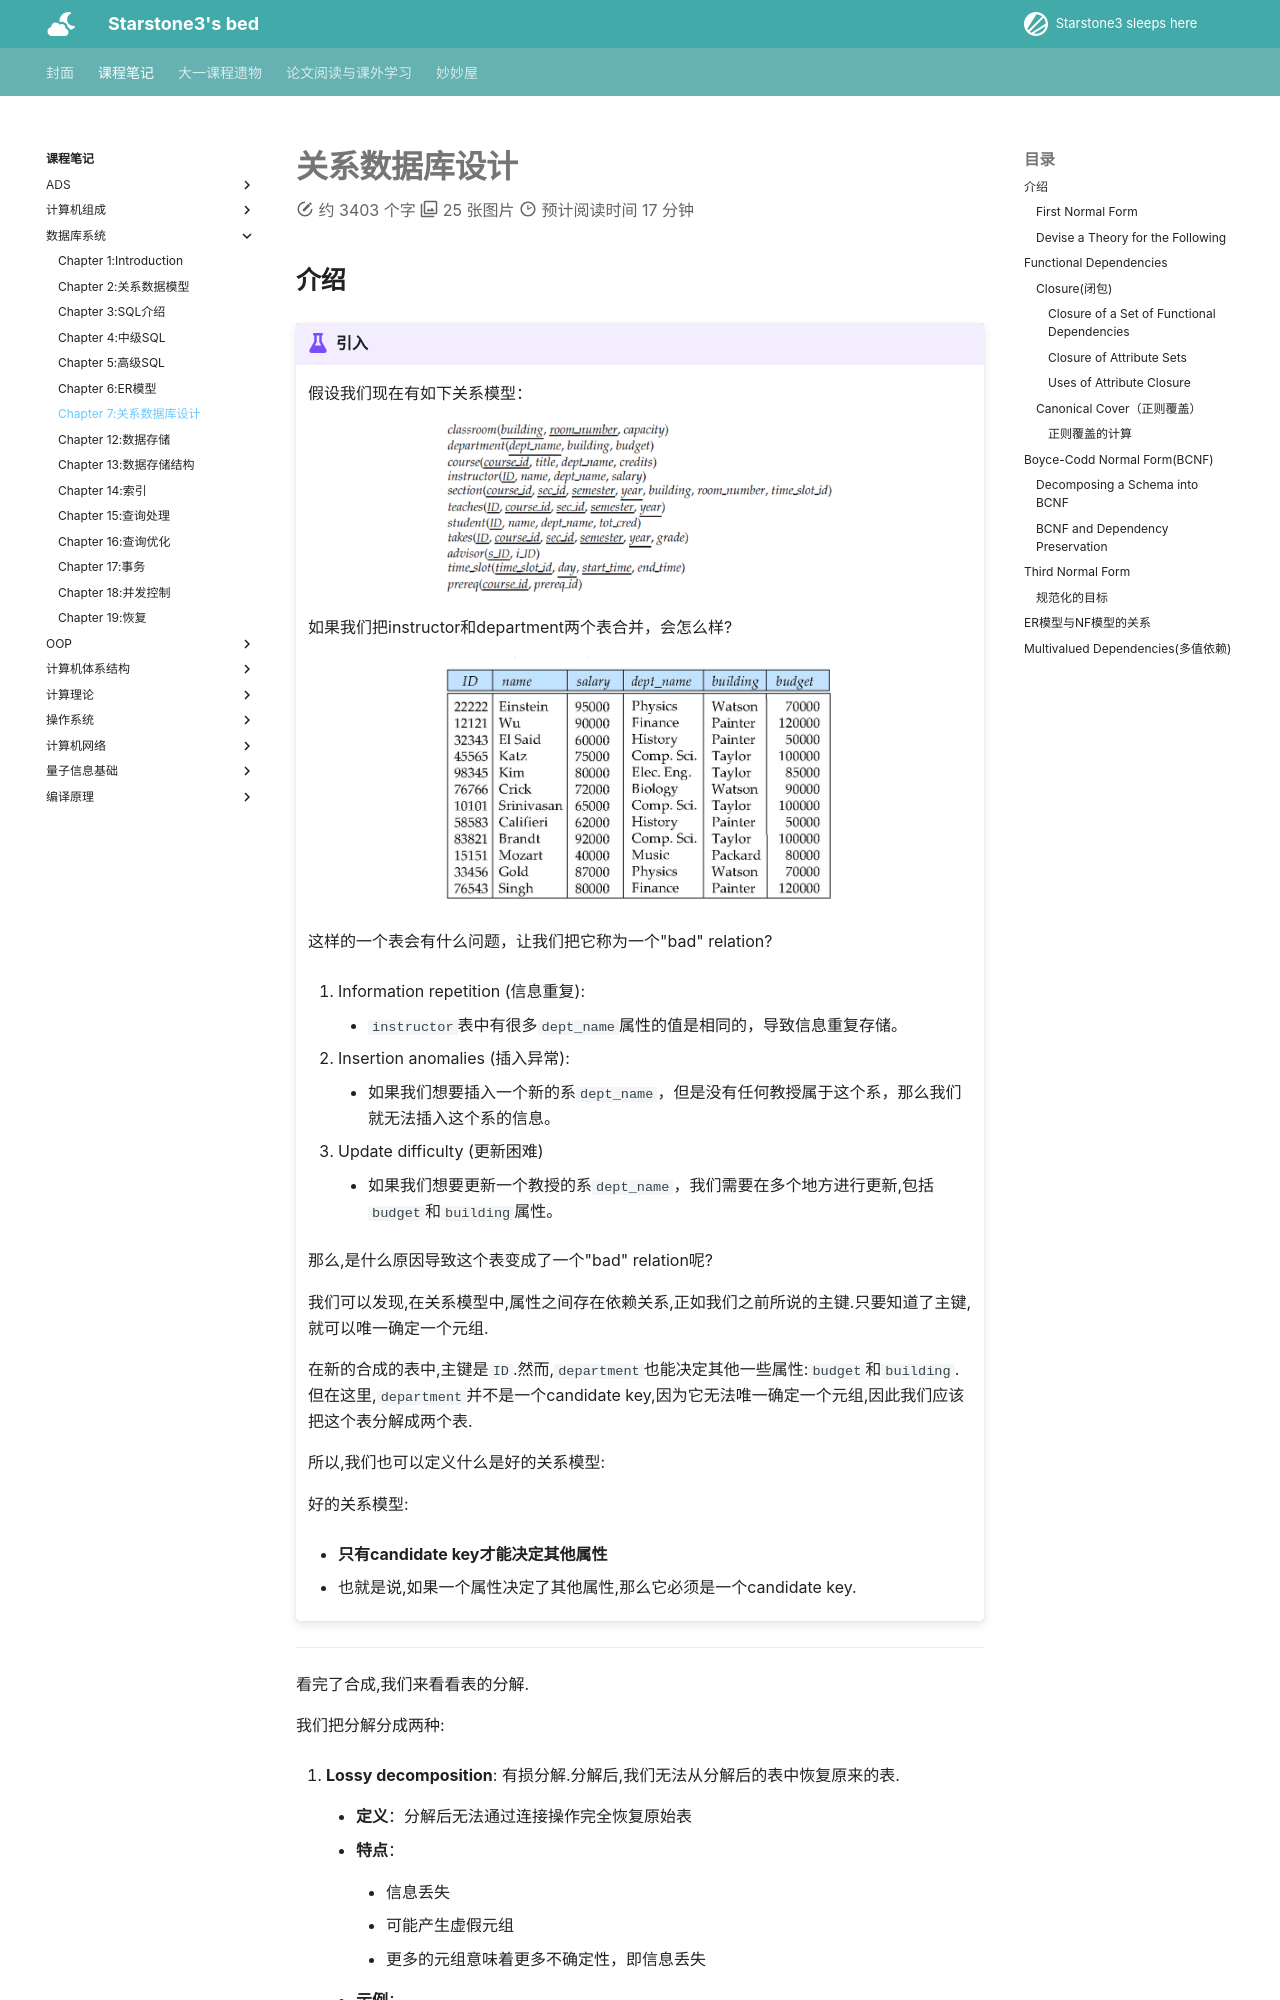

repository: starstone3/starstone3.github.io · page: incourse/db/ch7/index.html · generator: mkdocs

---
comments: true
---

# 关系数据库设计

## 介绍

!!! example "引入"
    假设我们现在有如下关系模型：

    <div align="center">
    <img src="../../../image/i156.png" width="60%">
    </div>

    如果我们把instructor和department两个表合并，会怎么样?

    <div align="center">
    <img src="../../../image/i157.png" width="60%">
    </div>

    这样的一个表会有什么问题，让我们把它称为一个"bad" relation?

    1. Information repetition (信息重复):
        - `instructor`表中有很多`dept_name`属性的值是相同的，导致信息重复存储。

    2. Insertion anomalies (插入异常):
        - 如果我们想要插入一个新的系`dept_name`，但是没有任何教授属于这个系，那么我们就无法插入这个系的信息。

    3. Update difficulty (更新困难)
        - 如果我们想要更新一个教授的系`dept_name`，我们需要在多个地方进行更新,包括`budget`和`building`属性。

    那么,是什么原因导致这个表变成了一个"bad" relation呢?

    我们可以发现,在关系模型中,属性之间存在依赖关系,正如我们之前所说的主键.只要知道了主键,就可以唯一确定一个元组.

    在新的合成的表中,主键是`ID`.然而,`department`也能决定其他一些属性:`budget`和`building`.但在这里,`department`并不是一个candidate key,因为它无法唯一确定一个元组,因此我们应该把这个表分解成两个表.

    所以,我们也可以定义什么是好的关系模型:

    好的关系模型:

    
    - **只有candidate key才能决定其他属性**
    
    - 也就是说,如果一个属性决定了其他属性,那么它必须是一个candidate key.

---

看完了合成,我们来看看表的分解.

我们把分解分成两种:

1. **Lossy decomposition**: 有损分解.分解后,我们无法从分解后的表中恢复原来的表.

    - **定义**：分解后无法通过连接操作完全恢复原始表

    - **特点**：

        - 信息丢失

        - 可能产生虚假元组


        - 更多的元组意味着更多不确定性，即信息丢失

    - **示例**：
